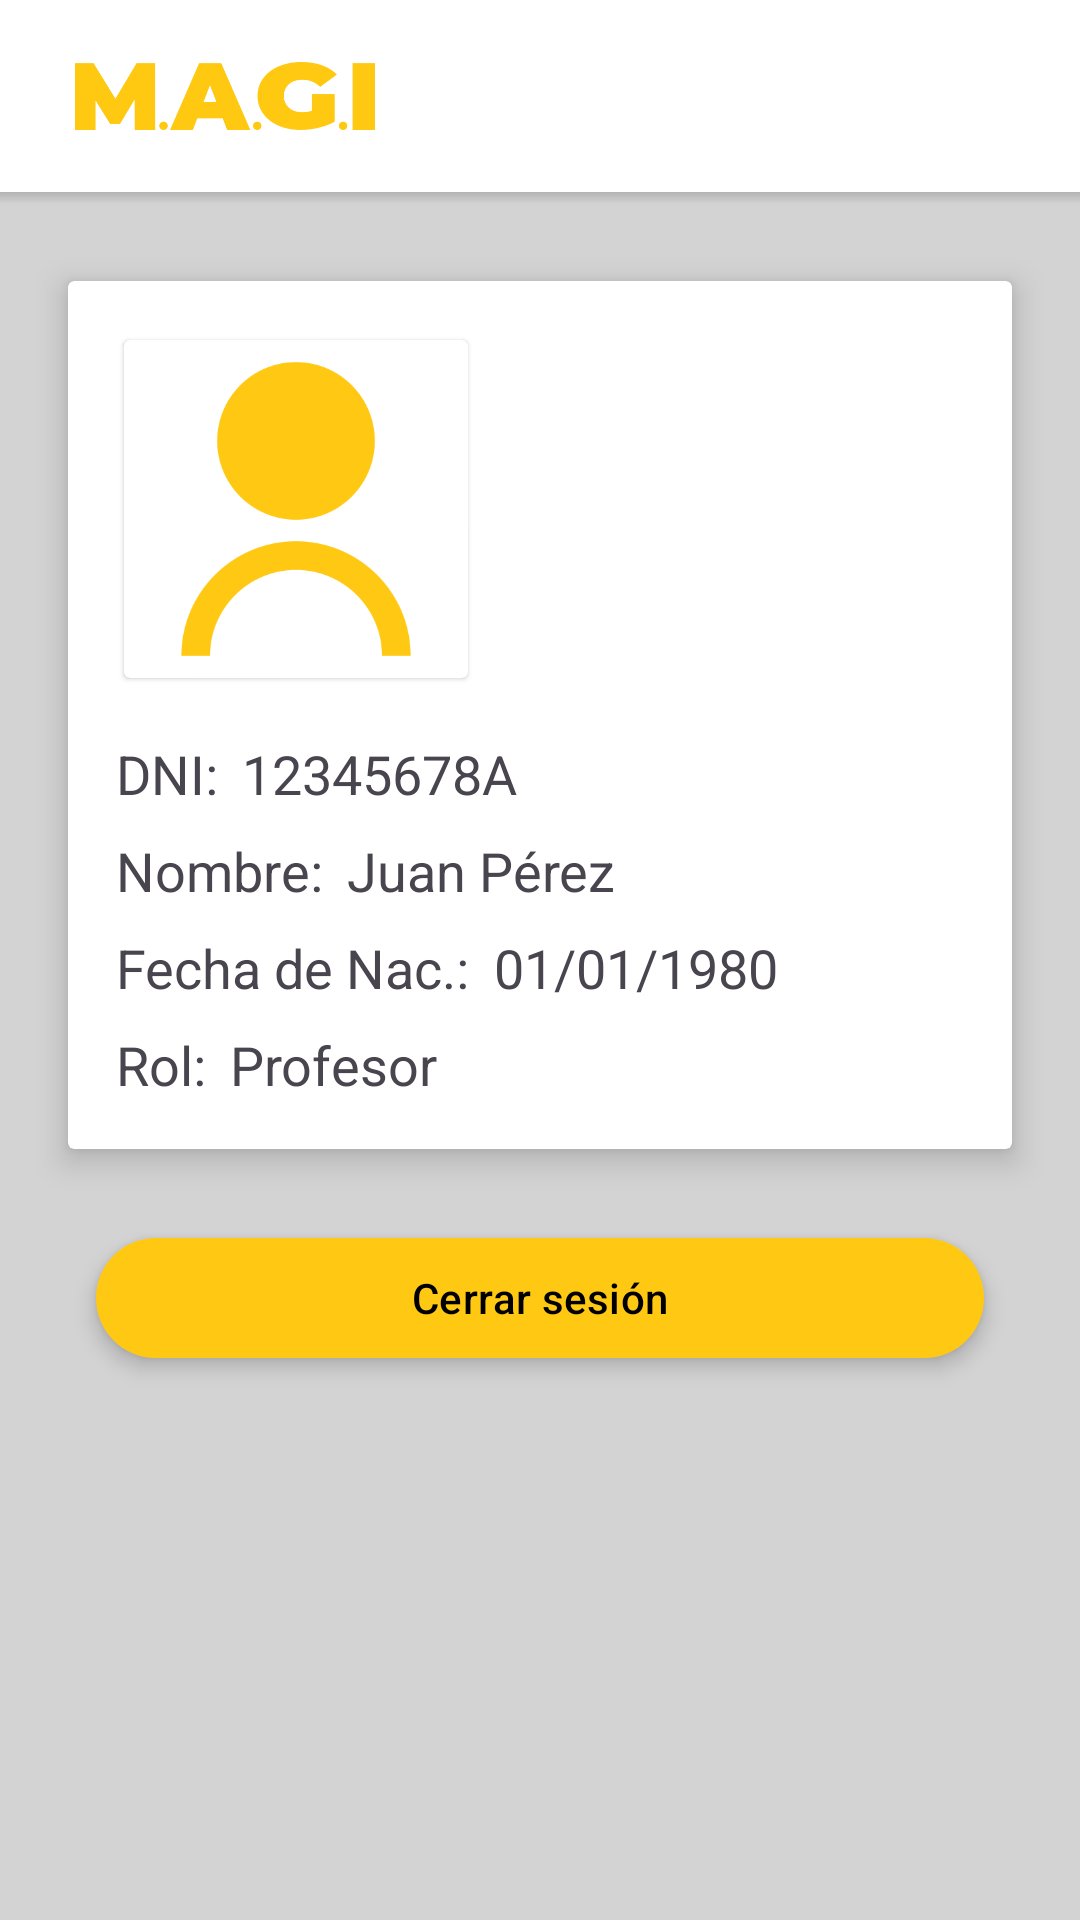

Write the Android layout XML for this screen, with the resource values it uses.
<!-- AndroidManifest.xml: application theme Theme.MAGI -->
<!-- res/layout/activity_profile.xml -->
<?xml version="1.0" encoding="utf-8"?>
<androidx.drawerlayout.widget.DrawerLayout
    xmlns:android="http://schemas.android.com/apk/res/android"
    xmlns:app="http://schemas.android.com/apk/res-auto"
    android:id="@+id/activity_profile_drawer_layout"
    android:layout_width="match_parent"
    android:layout_height="match_parent"
    android:background="@color/blanco"
    android:fitsSystemWindows="true">


    <androidx.constraintlayout.widget.ConstraintLayout
        android:layout_width="match_parent"
        android:layout_height="match_parent"
        android:background="@color/gris_claro"
        android:fitsSystemWindows="true">


        <com.google.android.material.appbar.MaterialToolbar
            android:id="@+id/topAppBar"
            android:layout_width="0dp"
            android:layout_height="?attr/actionBarSize"
            android:background="@color/blanco"
            app:layout_constraintStart_toStartOf="parent"
            app:layout_constraintEnd_toEndOf="parent"
            app:layout_constraintTop_toTopOf="parent">


            <ImageView
                android:id="@+id/logoText_toolbar"
                android:layout_width="100dp"
                android:layout_height="wrap_content"
                android:layout_gravity="start|center_vertical"
                android:layout_marginStart="25dp"
                android:src="@drawable/logo_text" />


            <ImageView
                android:id="@+id/ic_menu_toolbar"
                android:layout_width="35dp"
                android:layout_height="wrap_content"
                android:layout_gravity="end|center_vertical"
                android:layout_marginEnd="25dp"
                android:src="@drawable/ic_menu"
                app:tint="@color/gris_oscuro_2" />

        </com.google.android.material.appbar.MaterialToolbar>


        <View
            android:id="@+id/toolbar_shadow"
            android:layout_width="0dp"
            android:layout_height="4dp"
            android:background="@drawable/toolbar_dropshadow"
            app:layout_constraintTop_toBottomOf="@id/topAppBar"
            app:layout_constraintStart_toStartOf="parent"
            app:layout_constraintEnd_toEndOf="parent"/>


        <androidx.cardview.widget.CardView
            android:id="@+id/card_profile"
            android:layout_width="0dp"
            android:layout_height="wrap_content"
            android:layout_marginStart="16dp"
            android:layout_marginEnd="16dp"
            android:layout_marginTop="16dp"
            app:cardBackgroundColor="@color/blanco"
            app:cardElevation="6dp"
            app:cardUseCompatPadding="true"
            app:layout_constraintTop_toBottomOf="@id/toolbar_shadow"
            app:layout_constraintStart_toStartOf="parent"
            app:layout_constraintEnd_toEndOf="parent">

            <androidx.constraintlayout.widget.ConstraintLayout
                android:layout_width="match_parent"
                android:layout_height="wrap_content"
                android:padding="16dp">


                <androidx.cardview.widget.CardView
                    android:id="@+id/card_profile_photo"
                    android:layout_width="120dp"
                    android:layout_height="120dp"
                    app:cardElevation="1dp"
                    app:cardUseCompatPadding="true"
                    app:layout_constraintTop_toTopOf="parent"
                    app:layout_constraintStart_toStartOf="parent">

                    <ImageView
                        android:id="@+id/iv_profile_photo"
                        android:layout_width="match_parent"
                        android:layout_height="match_parent"
                        android:contentDescription="@string/cd_profile_photo"
                        android:scaleType="centerCrop"
                        android:src="@drawable/ic_person"
                        app:tint="@color/amarillo_magi" />

                </androidx.cardview.widget.CardView>

                <TextView
                    android:id="@+id/tv_dni_label"
                    android:layout_width="wrap_content"
                    android:layout_height="wrap_content"
                    android:layout_marginTop="16dp"
                    android:text="DNI:"
                    android:textAppearance="@style/TextAppearance.AppCompat.Medium"
                    app:layout_constraintTop_toBottomOf="@id/card_profile_photo"
                    app:layout_constraintStart_toStartOf="parent"/>

                <TextView
                    android:id="@+id/tv_dni_value"
                    android:layout_width="wrap_content"
                    android:layout_height="wrap_content"
                    android:layout_marginTop="16dp"
                    android:layout_marginStart="8dp"
                    android:text="12345678A"
                    android:textAppearance="@style/TextAppearance.AppCompat.Medium"
                    app:layout_constraintTop_toBottomOf="@id/card_profile_photo"
                    app:layout_constraintStart_toEndOf="@id/tv_dni_label"/>


                <TextView
                    android:id="@+id/tv_name_label"
                    android:layout_width="wrap_content"
                    android:layout_height="wrap_content"
                    android:layout_marginTop="8dp"
                    android:text="Nombre:"
                    android:textAppearance="@style/TextAppearance.AppCompat.Medium"
                    app:layout_constraintTop_toBottomOf="@id/tv_dni_label"
                    app:layout_constraintStart_toStartOf="parent"/>

                <TextView
                    android:id="@+id/tv_name_value"
                    android:layout_width="wrap_content"
                    android:layout_height="wrap_content"
                    android:layout_marginTop="8dp"
                    android:layout_marginStart="8dp"
                    android:text="Juan Pérez"
                    android:textAppearance="@style/TextAppearance.AppCompat.Medium"
                    app:layout_constraintTop_toBottomOf="@id/tv_dni_value"
                    app:layout_constraintStart_toEndOf="@id/tv_name_label"/>


                <TextView
                    android:id="@+id/tv_birth_label"
                    android:layout_width="wrap_content"
                    android:layout_height="wrap_content"
                    android:layout_marginTop="8dp"
                    android:text="Fecha de Nac.:"
                    android:textAppearance="@style/TextAppearance.AppCompat.Medium"
                    app:layout_constraintTop_toBottomOf="@id/tv_name_label"
                    app:layout_constraintStart_toStartOf="parent"/>

                <TextView
                    android:id="@+id/tv_birth_value"
                    android:layout_width="wrap_content"
                    android:layout_height="wrap_content"
                    android:layout_marginTop="8dp"
                    android:layout_marginStart="8dp"
                    android:text="01/01/1980"
                    android:textAppearance="@style/TextAppearance.AppCompat.Medium"
                    app:layout_constraintTop_toBottomOf="@id/tv_name_value"
                    app:layout_constraintStart_toEndOf="@id/tv_birth_label"/>

                <TextView
                    android:id="@+id/tv_role_label"
                    android:layout_width="wrap_content"
                    android:layout_height="wrap_content"
                    android:layout_marginTop="8dp"
                    android:text="Rol:"
                    android:textAppearance="@style/TextAppearance.AppCompat.Medium"
                    app:layout_constraintTop_toBottomOf="@id/tv_birth_label"
                    app:layout_constraintStart_toStartOf="parent"/>

                <TextView
                    android:id="@+id/tv_role_value"
                    android:layout_width="wrap_content"
                    android:layout_height="wrap_content"
                    android:layout_marginTop="8dp"
                    android:layout_marginStart="8dp"
                    android:text="Profesor"
                    android:textAppearance="@style/TextAppearance.AppCompat.Medium"
                    app:layout_constraintTop_toBottomOf="@id/tv_birth_value"
                    app:layout_constraintStart_toEndOf="@id/tv_role_label"/>

            </androidx.constraintlayout.widget.ConstraintLayout>
        </androidx.cardview.widget.CardView>

        <com.google.android.material.button.MaterialButton
            android:id="@+id/btn_logout"
            android:layout_width="0dp"
            android:layout_height="wrap_content"
            android:layout_marginStart="32dp"
            android:layout_marginEnd="32dp"
            android:layout_marginTop="16dp"
            android:text="Cerrar sesión"
            android:elevation="4dp"
            android:translationZ="4dp"
            app:backgroundTint="@color/amarillo_magi"
            app:layout_constraintTop_toBottomOf="@id/card_profile"
            app:layout_constraintStart_toStartOf="parent"
            app:layout_constraintEnd_toEndOf="parent"/>

    </androidx.constraintlayout.widget.ConstraintLayout>

    <com.google.android.material.navigation.NavigationView
        android:id="@+id/nav_view"
        android:layout_width="wrap_content"
        android:layout_height="match_parent"
        android:layout_gravity="start"
        app:menu="@menu/menu_dashboard"
        app:itemIconTint="@color/amarillo_magi"
        app:itemTextColor="@color/gris_oscuro"/>

</androidx.drawerlayout.widget.DrawerLayout>
<!-- resources referenced by this layout -->
<resources>
  <color name="amarillo_magi">#ffc913</color>
  <color name="blanco">#FFFFFFFF</color>
  <color name="gris_claro">#D3D3D3</color>
  <color name="gris_oscuro">#333333</color>
  <color name="gris_oscuro_2">#595959</color>
  <!-- drawable ic_person: png bitmap (drawable, 9577 bytes) -->
  <!-- drawable logo_text: png bitmap (drawable, 11054 bytes) -->
  <!-- drawable toolbar_dropshadow (drawable) -->
  <?xml version="1.0" encoding="utf-8"?>
  <shape xmlns:android="http://schemas.android.com/apk/res/android"
      android:shape="rectangle">
      <gradient
          android:startColor="@android:color/transparent"
          android:endColor="#33333333"
          android:angle="90"/>
  </shape>
  <string name="cd_profile_photo">PlaceHolder Foto\n</string>
  <style name="Theme.MAGI" parent="Base.Theme.MAGI" />
  <style name="Base.Theme.MAGI" parent="Theme.Material3.DayNight.NoActionBar">
          <item name="android:colorEdgeEffect">@android:color/transparent</item>
          <item name="colorPrimary">@color/blanco</item>
          <item name="colorOnPrimary">@color/negro</item>
  
      </style>
  <color name="negro">#000000</color>
</resources>
